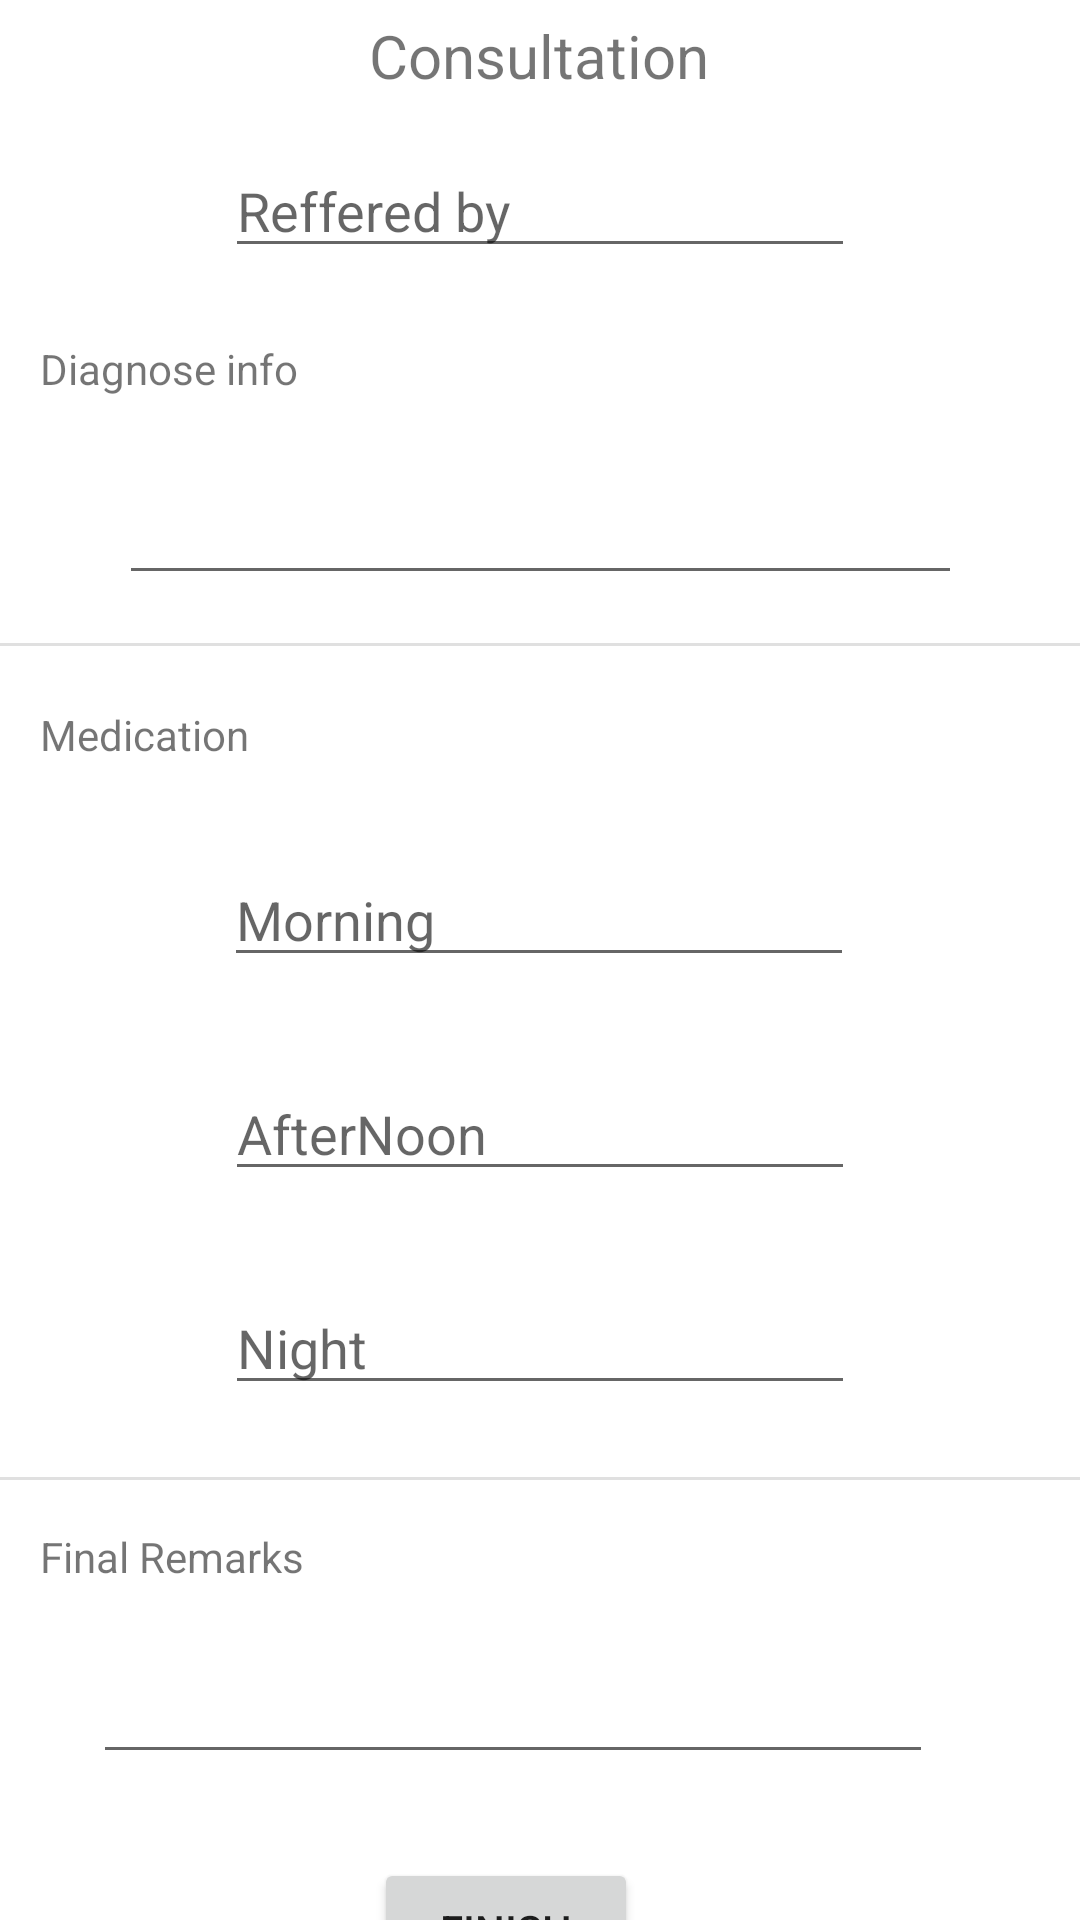

Layout XML and referenced resources for this Android screen:
<!-- AndroidManifest.xml: application theme Theme.EMR -->
<!-- res/layout/activity_consultation.xml -->
<?xml version="1.0" encoding="utf-8"?>

<androidx.constraintlayout.widget.ConstraintLayout xmlns:android="http://schemas.android.com/apk/res/android"
    xmlns:app="http://schemas.android.com/apk/res-auto"
    xmlns:tools="http://schemas.android.com/tools"
    android:layout_width="match_parent"
    android:layout_height="match_parent"
    tools:context=".consultation">

    <TextView
        android:id="@+id/textView5"
        android:layout_width="wrap_content"
        android:layout_height="wrap_content"
        android:text="Consultation"
        android:textSize="20sp"
        app:layout_constraintBottom_toBottomOf="parent"
        app:layout_constraintEnd_toEndOf="parent"
        app:layout_constraintHorizontal_bias="0.498"
        app:layout_constraintStart_toStartOf="parent"
        app:layout_constraintTop_toTopOf="parent"
        app:layout_constraintVertical_bias="0.008" />

    <TextView
        android:id="@+id/textView9"
        android:layout_width="wrap_content"
        android:layout_height="wrap_content"
        android:layout_marginTop="24dp"
        android:text="Diagnose info"
        app:layout_constraintEnd_toEndOf="parent"
        app:layout_constraintHorizontal_bias="0.049"
        app:layout_constraintStart_toStartOf="parent"
        app:layout_constraintTop_toBottomOf="@+id/consRefby" />

    <EditText
        android:id="@+id/consDiag"
        android:layout_width="281dp"
        android:layout_height="50dp"
        android:layout_marginTop="16dp"
        android:ems="10"
        android:inputType="textPersonName"
        app:layout_constraintEnd_toEndOf="parent"
        app:layout_constraintStart_toStartOf="parent"
        app:layout_constraintTop_toBottomOf="@+id/textView9" />

    <View
        android:id="@+id/divider"
        android:layout_width="match_parent"
        android:layout_height="1dp"
        android:layout_marginTop="16dp"
        android:background="?android:attr/listDivider"
        app:layout_constraintTop_toBottomOf="@+id/consDiag"
        tools:layout_editor_absoluteX="0dp" />

    <TextView
        android:id="@+id/textView10"
        android:layout_width="wrap_content"
        android:layout_height="wrap_content"
        android:layout_marginTop="20dp"
        android:text="Medication"
        app:layout_constraintEnd_toEndOf="parent"
        app:layout_constraintHorizontal_bias="0.046"
        app:layout_constraintStart_toStartOf="parent"
        app:layout_constraintTop_toBottomOf="@+id/divider" />

    <EditText
        android:id="@+id/consMedMor"
        android:layout_width="wrap_content"
        android:layout_height="wrap_content"
        android:layout_marginTop="30dp"
        android:ems="10"
        android:hint="Morning"
        android:inputType="textPersonName"
        app:layout_constraintEnd_toEndOf="parent"
        app:layout_constraintHorizontal_bias="0.497"
        app:layout_constraintStart_toStartOf="parent"
        app:layout_constraintTop_toBottomOf="@+id/textView10" />

    <EditText
        android:id="@+id/consMedAft"
        android:layout_width="wrap_content"
        android:layout_height="wrap_content"
        android:layout_marginTop="30dp"
        android:ems="10"
        android:hint="AfterNoon"
        android:inputType="textPersonName"
        app:layout_constraintEnd_toEndOf="parent"
        app:layout_constraintStart_toStartOf="parent"
        app:layout_constraintTop_toBottomOf="@+id/consMedMor" />

    <EditText
        android:id="@+id/consMedNight"
        android:layout_width="wrap_content"
        android:layout_height="wrap_content"
        android:layout_marginTop="30dp"
        android:ems="10"
        android:hint="Night"
        android:inputType="textPersonName"
        app:layout_constraintEnd_toEndOf="parent"
        app:layout_constraintStart_toStartOf="parent"
        app:layout_constraintTop_toBottomOf="@+id/consMedAft" />

    <TextView
        android:id="@+id/textView11"
        android:layout_width="wrap_content"
        android:layout_height="wrap_content"
        android:layout_marginTop="16dp"
        android:text="Final Remarks"
        app:layout_constraintEnd_toEndOf="parent"
        app:layout_constraintHorizontal_bias="0.049"
        app:layout_constraintStart_toStartOf="parent"
        app:layout_constraintTop_toBottomOf="@+id/divider2" />

    <View
        android:id="@+id/divider2"
        android:layout_width="match_parent"
        android:layout_height="1dp"
        android:layout_marginTop="24dp"
        android:background="?android:attr/listDivider"
        app:layout_constraintTop_toBottomOf="@+id/consMedNight"
        tools:layout_editor_absoluteX="0dp" />

    <EditText
        android:id="@+id/consRemarks"
        android:layout_width="280dp"
        android:layout_height="47dp"
        android:layout_marginTop="16dp"
        android:ems="10"
        android:inputType="textPersonName"
        app:layout_constraintEnd_toEndOf="parent"
        app:layout_constraintHorizontal_bias="0.389"
        app:layout_constraintStart_toStartOf="parent"
        app:layout_constraintTop_toBottomOf="@+id/textView11" />

    <Button
        android:id="@+id/consFinish"
        android:layout_width="wrap_content"
        android:layout_height="wrap_content"
        android:layout_marginTop="28dp"
        android:text="Finish"
        app:layout_constraintEnd_toEndOf="parent"
        app:layout_constraintHorizontal_bias="0.458"
        app:layout_constraintStart_toStartOf="parent"
        app:layout_constraintTop_toBottomOf="@+id/consRemarks" />

    <EditText
        android:id="@+id/consRefby"
        android:layout_width="wrap_content"
        android:layout_height="wrap_content"
        android:layout_marginTop="16dp"
        android:ems="10"
        android:hint="Reffered by "
        android:inputType="textPersonName"
        app:layout_constraintEnd_toEndOf="parent"
        app:layout_constraintStart_toStartOf="parent"
        app:layout_constraintTop_toBottomOf="@+id/textView5" />

</androidx.constraintlayout.widget.ConstraintLayout>
<!-- resources referenced by this layout -->
<resources>
  <style name="Theme.EMR" parent="Theme.MaterialComponents.DayNight.DarkActionBar">
          
          <item name="colorPrimary">@color/purple_500</item>
          <item name="colorPrimaryVariant">@color/purple_700</item>
          <item name="colorOnPrimary">@color/white</item>
          
          <item name="colorSecondary">@color/teal_200</item>
          <item name="colorSecondaryVariant">@color/teal_700</item>
          <item name="colorOnSecondary">@color/black</item>
          
          <item name="android:statusBarColor" tools:targetApi="l">?attr/colorPrimaryVariant</item>
          
      </style>
  <!-- not gathered from this repository: default colours our renderer supplied (Android Studio template values) -->
  <color name="purple_500">#FF6200EE</color>
  <color name="purple_700">#FF3700B3</color>
  <color name="teal_200">#FF03DAC5</color>
  <color name="teal_700">#FF018786</color>
  <color name="black">#FF000000</color>
  <color name="white">#FFFFFFFF</color>
</resources>
